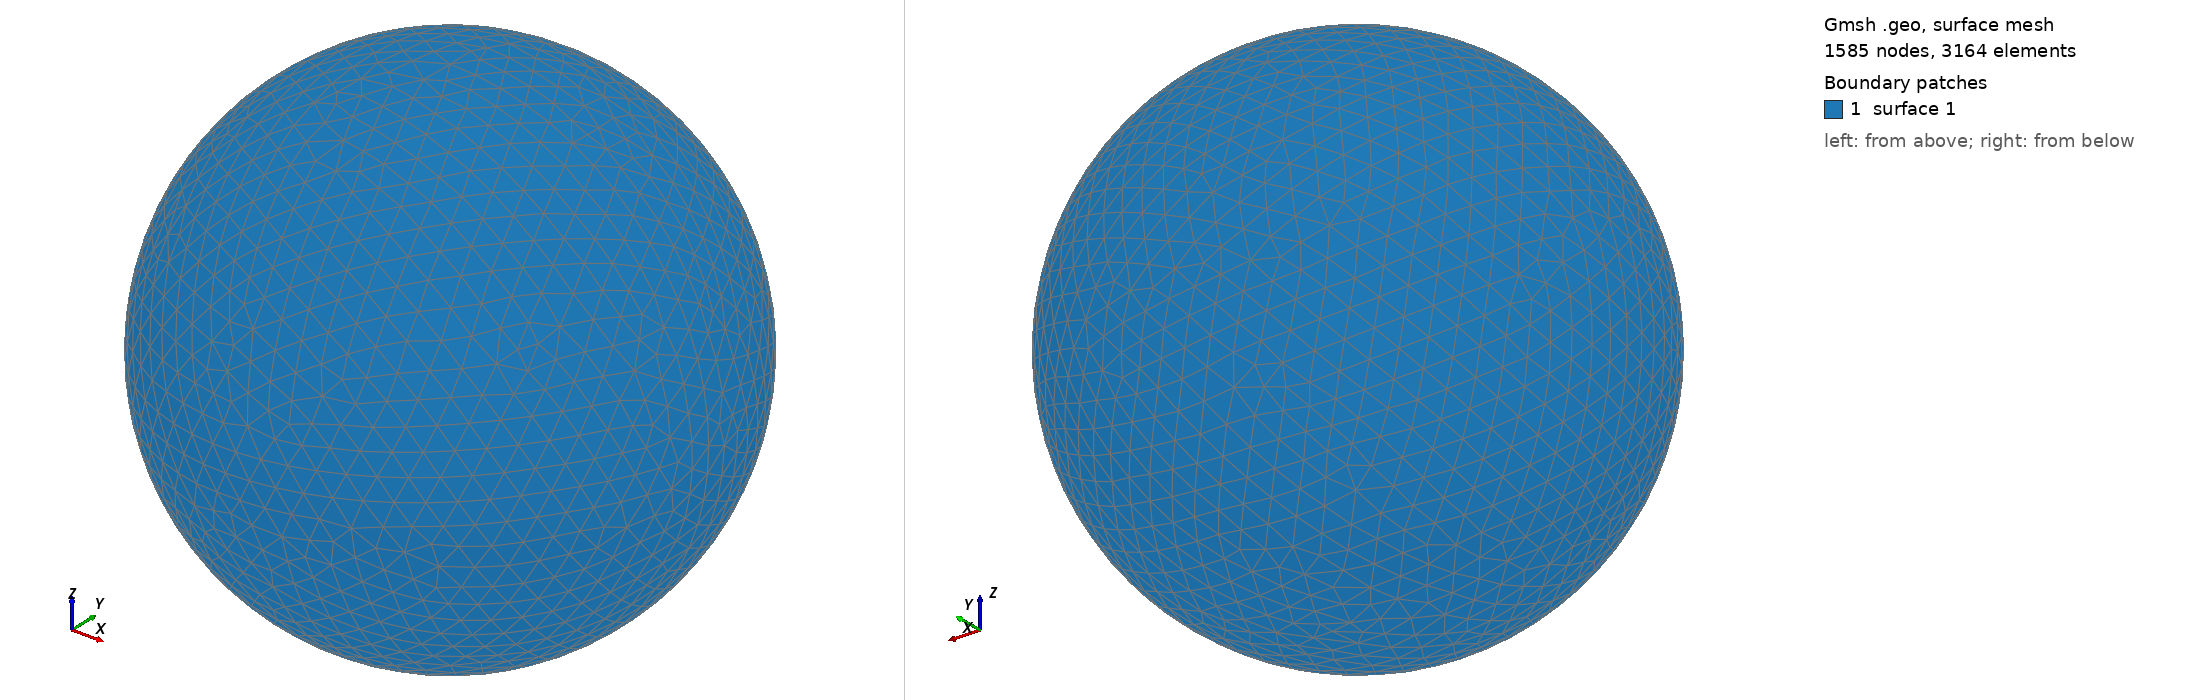

Gmsh geometry script, surface-meshed: 1585 nodes, 3164 surface elements. Boundary patches (legend numbers): 1 surface 1. Left view from above one corner, right view from below the opposite corner. The script declares no physical surfaces, so the legend lists its geometric surfaces. The drawing asked Gmsh for element sizes between 1% and 20% of the model's largest extent; the script's own settings can give other sizes.

=== shot0840.geo (drawn) ===
SetFactory("OpenCASCADE");
Point(1) = {0,0,0,0};
Sphere(1) = {0,0,0,0.00855100};
MeshSize{ PointsOf{ Surface{:}; } } = 0.000855100;
Mesh.ElementOrder=1;
Mesh.Format=39;
